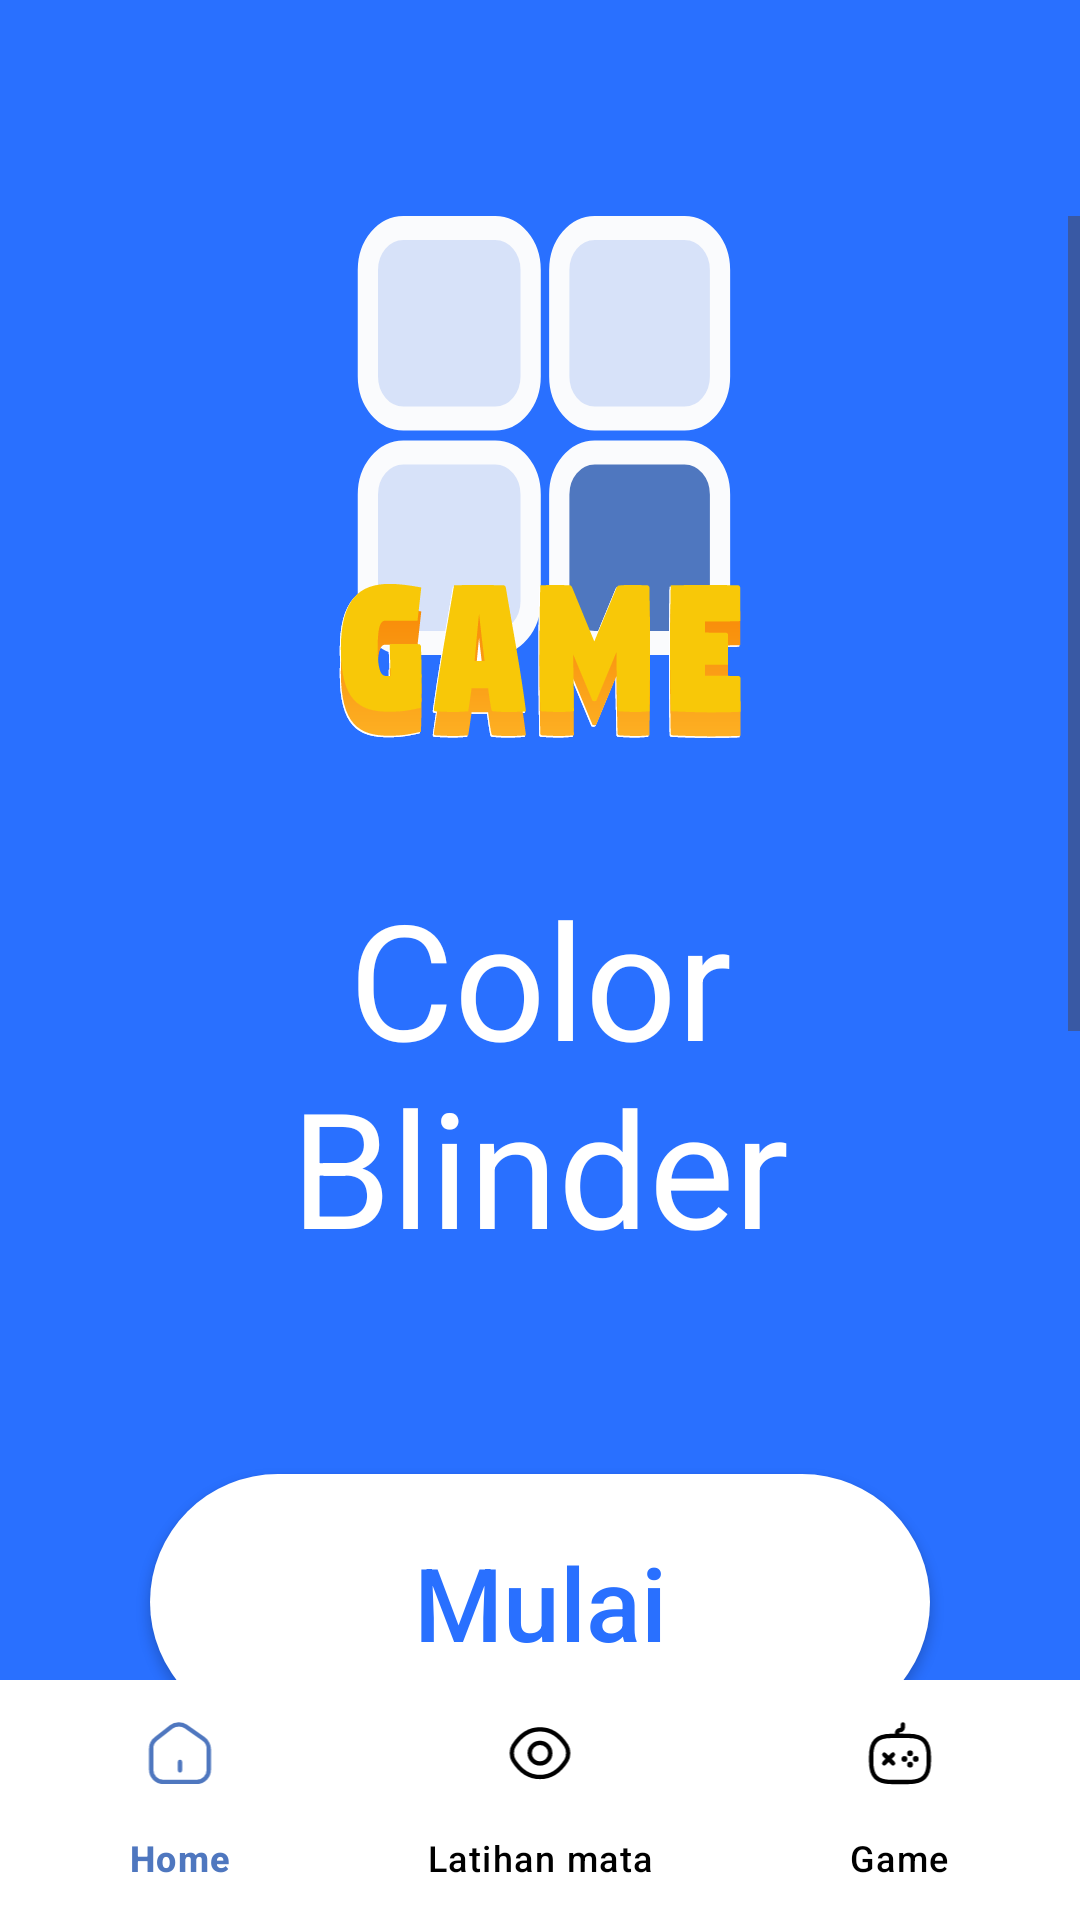

The Android layout XML behind this screen, and the referenced resources:
<!-- AndroidManifest.xml: application theme Theme.Eye_app -->
<!-- res/layout/activity_game.xml -->
<LinearLayout xmlns:android="http://schemas.android.com/apk/res/android"
    xmlns:app="http://schemas.android.com/apk/res-auto"
    xmlns:tools="http://schemas.android.com/tools"
    android:background="@color/white"
    android:orientation="vertical"
    android:layout_width="match_parent"
    android:layout_height="match_parent"
    tools:context=".GameActivity">
    <ScrollView
        android:id="@+id/content_game"
        android:layout_width="match_parent"
        android:layout_height="wrap_content"
        android:layout_weight="1"
        android:background="@color/blue"
        android:paddingTop="72dp"
        android:paddingBottom="24dp"
        android:clipChildren="false"
        android:clipToPadding="false"
        android:fillViewport="true">
        <LinearLayout
            android:layout_width="match_parent"
            android:layout_height="wrap_content"
            android:clipChildren="false"
            android:clipToPadding="false"
            android:orientation="vertical">
            <ImageView
                android:id="@+id/ic_game"
                android:layout_width="wrap_content"
                android:layout_height="wrap_content"
                android:background="@drawable/game_title"
                android:layout_marginBottom="19dp"
                android:layout_marginHorizontal="99dp"
                android:orientation="vertical">
            </ImageView>
            <TextView
                android:id="@+id/game_title"
                android:textColor="@color/white"
                android:textSize="53.752288818359375sp"
                android:layout_marginBottom="59dp"
                android:layout_marginHorizontal="80dp"
                android:layout_height="wrap_content"
                android:layout_width="match_parent"
                android:layout_weight="1"
                android:textAlignment="center"
                android:text="@string/game_title"
                />
            <androidx.appcompat.widget.AppCompatButton
                android:id="@+id/playbtn"
                android:layout_width="match_parent"
                android:layout_height="wrap_content"
                android:text="@string/game_mulai"
                android:layout_marginVertical="8dp"
                android:textColor="@color/light_blue"
                android:textSize="34sp"
                android:textAllCaps="false"
                android:layout_marginLeft="50dp"
                android:layout_marginRight="50dp"
                android:padding="20dp"
                android:background="@drawable/bg_text" />

            <androidx.appcompat.widget.AppCompatButton
                android:id="@+id/setting"
                android:layout_width="match_parent"
                android:layout_height="wrap_content"
                android:text="@string/game_setting"
                android:layout_marginVertical="8dp"
                android:textColor="@color/light_blue"
                android:textSize="34sp"
                android:textAllCaps="false"
                android:layout_marginLeft="50dp"
                android:layout_marginRight="50dp"
                android:padding="20dp"
                android:background="@drawable/bg_text" />

            <com.google.android.material.tabs.TabLayout
                android:id="@+id/diff_tab"
                android:layout_width="match_parent"
                android:layout_height="80dp"
                android:layout_marginRight="50dp"
                android:layout_marginLeft="50dp"
                android:layout_marginTop="8dp"
                android:backgroundTint="@android:color/transparent"
                android:soundEffectsEnabled="false"
                app:tabBackground="@drawable/track_selector"
                app:tabGravity="fill"
                app:tabIndicatorColor="@android:color/transparent"
                app:tabIndicatorHeight="0dp"
                app:tabMode="fixed"
                app:tabRippleColor="@android:color/transparent"
                app:tabSelectedTextColor="@color/light_blue"
                android:gravity="center_horizontal"
                app:tabTextAppearance="@style/CustomTabTextAppearance"
                app:tabTextColor="@android:color/white">

                <com.google.android.material.tabs.TabItem
                    android:id="@+id/easy"
                    android:layout_width="wrap_content"
                    android:layout_height="wrap_content"
                    android:soundEffectsEnabled="false"
                    android:text="@string/game_easy"
                    tools:ignore="TouchTargetSizeCheck" />

                <com.google.android.material.tabs.TabItem
                    android:id="@+id/hard"
                    android:layout_width="wrap_content"
                    android:layout_height="wrap_content"
                    android:soundEffectsEnabled="false"
                    android:text="@string/game_hard" />
            </com.google.android.material.tabs.TabLayout>

            <RelativeLayout
                android:id="@+id/renk1vqj16x"
                android:layout_width="314dp"
                android:layout_height="wrap_content"
                android:layout_marginHorizontal="98dp"
                android:clipChildren="false"
                android:clipToPadding="false">

                <LinearLayout
                    android:layout_width="match_parent"
                    android:layout_height="match_parent"
                    android:clipChildren="false"
                    android:clipToPadding="false"
                    android:gravity="end"
                    android:orientation="vertical">
                    <ImageView
                        android:id="@+id/rv063s6nh4ep"
                        android:layout_width="wrap_content"
                        android:layout_height="wrap_content"
                        android:background="@drawable/ic_bottom"
                        android:orientation="vertical">
                    </ImageView>
                </LinearLayout>
            </RelativeLayout>
        </LinearLayout>
    </ScrollView>
    <com.google.android.material.bottomnavigation.BottomNavigationView
        android:id="@+id/bottomNavigationView"
        android:layout_width="match_parent"
        android:layout_height="wrap_content"
        android:layout_gravity="bottom"
        app:layout_constraintBottom_toBottomOf="parent"
        android:background="@android:color/white"
        app:labelVisibilityMode="labeled"
        app:menu="@menu/bottom_nav_menu"
        app:itemActiveIndicatorStyle="@color/transparent"
        app:itemTextColor="@color/bottom_nav_color"
        app:itemIconTint="@color/bottom_nav_color"/>
</LinearLayout>
<!-- resources referenced by this layout -->
<resources>
  <color name="blue">#FF2970FF</color>
  <color name="light_blue">#2970FF</color>
  <color name="transparent">#00FFFFFF</color>
  <color name="white">#FFFFFFFF</color>
  <!-- drawable bg_text (drawable) -->
  <?xml version="1.0" encoding="UTF-8"?>
  <shape
      xmlns:android="http://schemas.android.com/apk/res/android">
      <solid
          android:color="#FFFFFFFF"/>
      <corners
          android:radius="1000dp"/>
  </shape>
  <!-- drawable game_title: vector/xml drawable (drawable, 33468 chars, omitted) -->
  <!-- drawable ic_bottom (drawable) -->
  <vector xmlns:android="http://schemas.android.com/apk/res/android"
      xmlns:aapt="http://schemas.android.com/aapt"
      android:width="262dp"
      android:height="183dp"
      android:viewportWidth="262"
      android:viewportHeight="183">
    <group>
      <clip-path
          android:pathData="M0,0h262v183h-262z"/>
      <path
          android:pathData="M204.26,408.52C317.07,408.52 408.52,317.07 408.52,204.26C408.52,91.45 317.07,0 204.26,0C91.45,0 0,91.45 0,204.26C0,317.07 91.45,408.52 204.26,408.52Z"
          android:fillAlpha="0.06">
        <aapt:attr name="android:fillColor">
          <gradient 
              android:startX="204.26"
              android:startY="0"
              android:endX="204.26"
              android:endY="408.52"
              android:type="linear">
            <item android:offset="0" android:color="#FFFFFFFF"/>
            <item android:offset="1" android:color="#00FFFFFF"/>
          </gradient>
        </aapt:attr>
      </path>
      <path
          android:pathData="M204.26,315.39C265.64,315.39 315.39,265.64 315.39,204.26C315.39,142.88 265.64,93.13 204.26,93.13C142.89,93.13 93.13,142.88 93.13,204.26C93.13,265.64 142.89,315.39 204.26,315.39Z"
          android:fillAlpha="0.06">
        <aapt:attr name="android:fillColor">
          <gradient 
              android:startX="204.26"
              android:startY="93.13"
              android:endX="204.26"
              android:endY="315.39"
              android:type="linear">
            <item android:offset="0" android:color="#FFFFFFFF"/>
            <item android:offset="1" android:color="#00FFFFFF"/>
          </gradient>
        </aapt:attr>
      </path>
    </group>
  </vector>
  <!-- drawable track_selector (drawable) -->
  <?xml version="1.0" encoding="utf-8"?>
  <selector xmlns:android="http://schemas.android.com/apk/res/android">
      <item android:state_selected="true">
          <shape android:shape="rectangle">
              <solid android:color="#ffffff" />
              <corners android:radius="1000dp" />
          </shape>
      </item>
      <item android:state_selected="false">
          <shape android:shape="rectangle">
              <solid android:color="@android:color/transparent" />
              <corners android:radius="1000dp" />
          </shape>
      </item>
  </selector>
  <string name="game_easy">Easy</string>
  <string name="game_hard">Hard</string>
  <string name="game_mulai">Mulai</string>
  <string name="game_setting">Pengaturan</string>
  <string name="game_title">Color\nBlinder</string>
  <style name="CustomTabTextAppearance" parent="TextAppearance.MaterialComponents.Button">
          <item name="android:textAllCaps">false</item>
          <item name="android:textSize">24sp</item>
          <item name="fontFamily">@font/plusjakartasans_extrabold</item>
      </style>
  <style name="Theme.Eye_app" parent="Base.Theme.Eye_app" />
  <style name="Base.Theme.Eye_app" parent="Theme.Material3.DayNight.NoActionBar">
          
          
      </style>
</resources>
